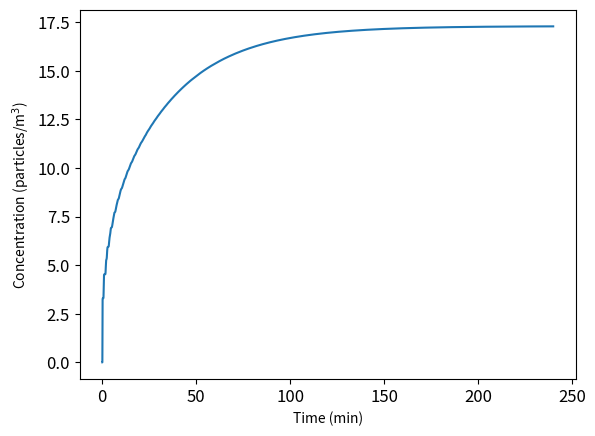

Here is the Python script that generated this plot:
import numpy as np #import numpy as np, to enable numpy arrays and numpy meshgrid
import matplotlib.pyplot as plt #import matplotlib.pyplot as plt to plot graphs
from scipy.signal import convolve #import convolve function from scipy.signal library

#Parameters values -- User inputs floats
x = 5 #x-coordinate of point evaluated
y = 4 #y-coordinate of point evaluated
time = 4 #in hours
l = 8 #x-length (m)
w = 8 #y-length (m)
h = 3 #z-length (m)
x_o = 4 #x-coordinate of source
y_o = 4 #y-coordinate of source
R = 0.5 #aerosol generation rate (particles/s)
v = 0.15 #air velocity (m/s)
Q = 0.0002 # Air exchange rate (s^-1)
K = 0.0053 # Eddy diffusion coefficient (m^2/s)
d = 1.7*10**(-4) #deactivation rate (s^-1)
s = 1.1*10**(-4) #settling rate (s^-1)
delta_t = 1 #(s) time-steps

#time-axis
t_end = 60*60*time #float: convert event duration to seconds
n_t = int(t_end/delta_t) #int: calculate number of time steps
t = np.linspace(delta_t,t_end,n_t) #define numpy array for time axis

#initialize source function with numpy array of same size as time axis. S is a constant function, so every element is the same level
#S is multiplied by delta_t to discretize the function.
S = delta_t * np.full(len(t), R)

#Define the impulse function
#I_y is a numpy array of size len(t) -- representing an approximation of the sum of y-exponentials in the impulse function.
#For value in t, calculate I_y = Sum [ exp(-(y-y_o+2nw)**2)/(4Kt) + exp(-(y+y_o+2nw)**2)/(4Kt) ]
I_y = np.exp(-((y-y_o)**2)/(4*K*t)) + np.exp(-((y+y_o)**2)/(4*K*t))
for n in range(1,4):
    I_y += np.exp(-((y-y_o - 2*n*w)**2)/(4*K*t)) + np.exp(-((y+y_o + 2*n*w)**2)/(4*K*t))
    I_y += np.exp(-((y-y_o + 2*n*w)**2)/(4*K*t)) + np.exp(-((y+y_o - 2*n*w)**2)/(4*K*t))
#I_x is a numpy array of size len(t) -- representing an approximation of the sum of x-exponentials in the impulse function.
#For each value of t, calculate the corresponding I_x = Sum [ exp(-(x-x_o+2nl)**2)/(4Kt) + exp(-(x+x_o+2nl)**2)/(4Kt) ]
I_x = np.exp(-((x-x_o-v*t)**2)/(4*K*t)) + np.exp(-((x+x_o+v*t)**2)/(4*K*t))
m = int(v*3600/(2*l) *time)  #Calculates m, the number of times the particles travel around the recirculation loop
for n in range(1,m+1):
    I_x += np.exp(-((x-x_o -v*t + 2*n*l)**2)/(4*K*t)) + np.exp(-((x+x_o+v*t - 2*n*l)**2)/(4*K*t))
    I_x += np.exp(-((x-x_o -v*t - 2*n*l)**2)/(4*K*t)) + np.exp(-((x+x_o+v*t + 2*n*l)**2)/(4*K*t))
    
sinks = np.exp(-(Q+d+s)*t)  #numpy array of size len(t). Calculates the effect of ventilation, deactivation and settling sinks
I = 1/(4*np.pi*K*t) * I_y * I_x * sinks #Impulse function at (x,y)

#use Scipy Convolve function for S and I to calculate the C at (x,y)
C = convolve(S,I)[0:len(t)] / (h/2)

t = t/60 #convert time-axis to minutes for plotting of graph
#Uses Matplotlib.pyplot to produce a line graph C vs t
plt.plot(t,C)
#Change axis fontsize to 12
plt.xticks(fontsize=12)
plt.yticks(fontsize=12)
#label axes
plt.xlabel("Time (min)")
plt.ylabel("Concentration (particles/m$^3$)")
#show graph
plt.show()
